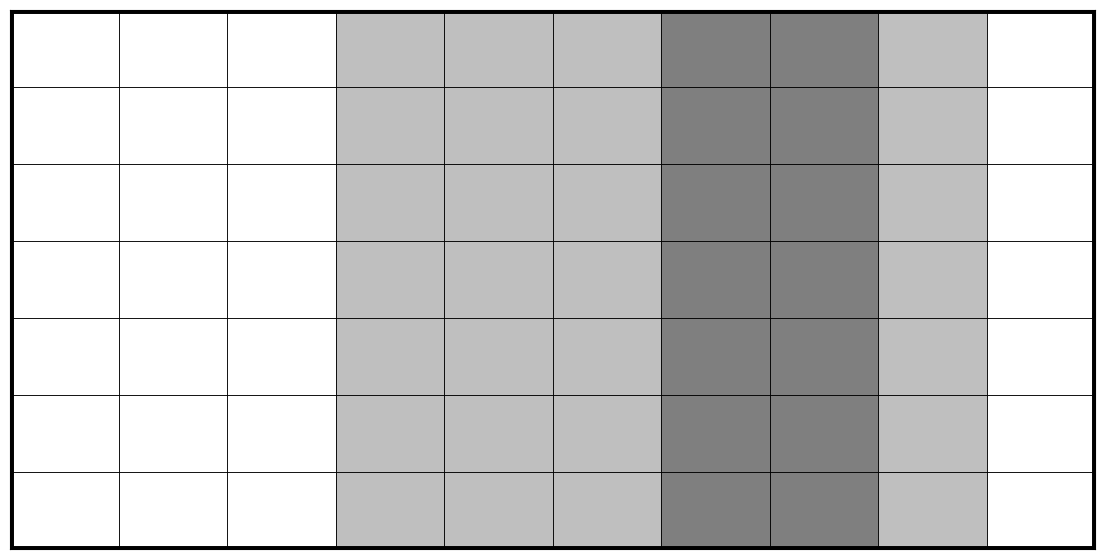

Reproduce this figure in Python. (Note: this script raises an exception after producing the figure.)
#!/usr/bin/env python3
# -*- coding: utf-8 -*-
"""
Practical for course 'Reinforcement Learning',
Leiden University, The Netherlands
2022
[redacted]
"""
import os
import numpy as np
import matplotlib.pyplot as plt
from matplotlib.patches import Rectangle,Circle,Arrow

class StochasticWindyGridworld:
    ''' Stochastic version of WindyGridworld 
        (Sutton & Barto, Example 6.5 at page 130, see http://incompleteideas.net/book/RLbook2020.pdf)
        Compared to the book version, the vertical wind is now stochastic, and only blows 80% of the times
    '''
    
    def __init__(self,initialize_model=True, name=''):
        self.height = 7
        self.width = 10
        self.reward_per_step = -1.0
        self.goal_reward = 35
        self.shape = (self.width, self.height)
        self.n_states = self.height * self.width
        self.n_actions = 4
        self.winds = (0,0,0,1,1,1,2,2,1,0)
        self.wind_blows_proportion = 0.8         
        self.action_effects = {
                0: (0, 1),  # up
                1: (1, 0),   # right
                2: (0, -1),   # down
                3: (-1, 0),  # left
                }
        self.initialize_model = initialize_model
        if initialize_model:
            self._construct_model()
        self.fig = None
        self.Q_labels = None
        self.arrows = None
        self.reset() # set agent to the start location
        self.name = name

        self.figures_dir = 'figures'

        if not os.path.isdir(self.figures_dir):
            os.makedirs(self.figures_dir)

    def reset(self):
        ''' set the agent back to the start location '''
        self.agent_location = np.array([0,3])
        s = self._location_to_state(self.agent_location)
        return s

    def set_location_from(self, state):
        self.agent_location = self._state_to_location(state)

    def step(self,a):
        ''' Forward the environment based on action a, really affecting the agent location  
        Returns the next state, the obtained reward, and a boolean whether the environment terminated '''
        self.agent_location += self.action_effects[a] # effect of action
        self.agent_location = np.clip(self.agent_location,(0,0),np.array(self.shape)-1) # bound within grid
        if np.random.rand() < self.wind_blows_proportion: # apply effect of wind
            self.agent_location[1] += self.winds[self.agent_location[0]] # effect of wind
        self.agent_location = np.clip(self.agent_location,(0,0),np.array(self.shape)-1) # bound within grid
        s_next = self._location_to_state(self.agent_location)    
        
        # Check reward and termination
        if np.all(self.agent_location == (7,3)):
            done = True
            r = self.goal_reward
        else:
            done = False
            r = self.reward_per_step
            
        return s_next, r, done  

    def model(self,s,a):
        ''' Returns vectors p(s'|s,a) and r(s,a,s') for given s and a.
        Only simulates, does not affect the current agent location '''
        if self.initialize_model:
            return self.p_sas[s,a], self.r_sas[s,a]
        else:
            raise ValueError("set initialize_model=True when creating Environment")
            

    def render(self,Q_sa=None,plot_optimal_policy=False,step_pause=0.001):
        ''' Plot the environment 
        if Q_sa is provided, it will also plot the Q(s,a) values for each action in each state
        if plot_optimal_policy=True, it will additionally add an arrow in each state to indicate the greedy action '''
        # Initialize figure
        if self.fig == None:
            self._initialize_plot()
            
        # Add Q-values to plot
        if Q_sa is not None:
            # Initialize labels
            if self.Q_labels is None:
                self._initialize_Q_labels()
            # Set correct values of labels
            for state in range(self.n_states):
                for action in range(self.n_actions):
                    self.Q_labels[state][action].set_text(np.round(Q_sa[state,action],1))

        # Add arrows of optimal policy
        if plot_optimal_policy and Q_sa is not None:
            self._plot_arrows(Q_sa)
            
        # Update agent location
        self.agent_circle.center = self.agent_location+0.5
            
        # Draw figure
        plt.pause(step_pause)    

    def _state_to_location(self,state):
        ''' bring a state index to an (x,y) location of the agent '''
        return np.array(np.unravel_index(state,self.shape))
    
    def _location_to_state(self,location):
        ''' bring an (x,y) location of the agent to a state index '''
        return np.ravel_multi_index(location,self.shape)
        
    def _construct_model(self):
        ''' Constructs full p(s'|s,a) and r(s,a,s') arrays
            Stores these in self.p_sas and self.r_sas '''
            
        # Initialize transition and reward functions
        p_sas = np.zeros((self.n_states,self.n_actions,self.n_states))
        r_sas = np.zeros((self.n_states,self.n_actions,self.n_states)) + self.reward_per_step 
        
        for s in range(self.n_states):
            for a in range(self.n_actions):
                s_location = self._state_to_location(s)  
                    
                # if s is terminal state make it a self-loop without rewards
                if np.all(s_location == (7,3)):
                    goal_state = self._location_to_state((7,3))
                    p_sas[s,a,goal_state] = 1.0 
                    r_sas[s,a,] = np.zeros(self.n_states)  
                    continue

                # check what happens if the wind blows:
                next_location_with_wind = np.copy(s_location) 
                next_location_with_wind += self.action_effects[a] # effect of action
                next_location_with_wind = np.clip(next_location_with_wind,(0,0),np.array(self.shape)-1) # bound within grid
                next_location_with_wind[1] += self.winds[next_location_with_wind[0]] # Apply effect of wind
                next_location_with_wind = np.clip(next_location_with_wind,(0,0),np.array(self.shape)-1) # bound within grid
                next_state_with_wind = self._location_to_state(next_location_with_wind)   
                
                # Update p_sas and r_sas
                p_sas[s,a,next_state_with_wind] += self.wind_blows_proportion
                if np.all(next_location_with_wind == (7,3)):
                    r_sas[s,a,next_state_with_wind]  = self.goal_reward
        
                # check what happens if the wind blows:
                next_location_without_wind = np.copy(s_location)
                next_location_without_wind += self.action_effects[a] # effect of action
                next_location_without_wind = np.clip(next_location_without_wind,(0,0),np.array(self.shape)-1) # bound within grid
                next_state_without_wind = self._location_to_state(next_location_without_wind)

                # Update p_sas and r_sas
                p_sas[s,a,next_state_without_wind] += (1-self.wind_blows_proportion)
                if np.all(next_location_without_wind == (7,3)):
                    r_sas[s,a,next_state_without_wind]  = self.goal_reward  

        self.p_sas = p_sas
        self.r_sas = r_sas
        return 

    def _initialize_plot(self):
        self.fig,self.ax = plt.subplots(figsize=(self.width+4, self.height))#figsize=(self.width, self.height+1)) # Start a new figure
        self.ax.set_xlim([0,self.width])
        self.ax.set_ylim([0,self.height]) 
        self.ax.axes.xaxis.set_visible(False)
        self.ax.axes.yaxis.set_visible(False)

        for x in range(self.width):
            for y in range(self.height):
                self.ax.add_patch(Rectangle((x, y),1,1, linewidth=0, facecolor='k',alpha=self.winds[x]/4))
                self.ax.add_patch(Rectangle((x, y),1,1, linewidth=0.5, edgecolor='k', fill=False))

        self.ax.axvline(0,0,self.height,linewidth=5,c='k')
        self.ax.axvline(self.width,0,self.height,linewidth=5,c='k')
        self.ax.axhline(0,0,self.width,linewidth=5,c='k')
        self.ax.axhline(self.height,0,self.width,linewidth=5,c='k')


        # Indicate start and goal state
        self.ax.add_patch(Rectangle((0.0, 3.0),1.0,1,0, linewidth=0, facecolor='r',alpha=0.2))
        self.ax.add_patch(Rectangle((7.0, 3.0),1.0,1,0, linewidth=0, facecolor='g',alpha=0.2))
        self.ax.text(0.05,3.75, 'S', fontsize=20, c='r')
        self.ax.text(7.05,3.75, 'G', fontsize=20, c='g')


        # Add agent
        self.agent_circle = Circle(self.agent_location+0.5,0.3)
        self.ax.add_patch(self.agent_circle)
        
    def _initialize_Q_labels(self):
        self.Q_labels = []
        for state in range(self.n_states):
            state_location = self._state_to_location(state)
            self.Q_labels.append([])
            for action in range(self.n_actions):
                plot_location = np.array(state_location) + 0.42 + 0.35 * np.array(self.action_effects[action])
                next_label = self.ax.text(plot_location[0],plot_location[1]+0.03,0.0,fontsize=8)
                self.Q_labels[state].append(next_label)

    def _plot_arrows(self,Q_sa):
        if self.arrows is not None: 
            for arrow in self.arrows:
                arrow.remove() # Clear all previous arrows
        self.arrows=[]
        for state in range(self.n_states):
            plot_location = np.array(self._state_to_location(state)) + 0.5
            max_actions = full_argmax(Q_sa[state])
            for max_action in max_actions:
                new_arrow = arrow = Arrow(plot_location[0],plot_location[1],self.action_effects[max_action][0]*0.2,
                                          self.action_effects[max_action][1]*0.2, width=0.05,color='k')
                ax_arrow = self.ax.add_patch(new_arrow)
                self.arrows.append(ax_arrow)

    def save_as_image(self, iteration):
        self.fig.savefig(f'{self.figures_dir}/{self.name}_iteration-{iteration}')

def full_argmax(x):
    ''' Own variant of np.argmax, since np.argmax only returns the first occurence of the max '''
    return np.where(x == np.max(x))[0]            

def test():
    # Hyperparameters
    n_test_steps = 25
    step_pause = 0.5
    
    # Initialize environment and Q-array
    env = StochasticWindyGridworld()
    s = env.reset()
    Q_sa = np.zeros((env.n_states,env.n_actions)) # Q-value array of flat zeros

    # Test
    for t in range(n_test_steps):
        a = np.random.randint(4) # sample random action    
        s_next,r,done = env.step(a) # execute action in the environment
        p_sas,r_sas = env.model(s,a)
        print("State {}, Action {}, Reward {}, Next state {}, p(s'|s,a) {}, r(s,a,s') {}".format(s,a,r,s_next,p_sas,r_sas))
        env.render(Q_sa=Q_sa,plot_optimal_policy=False,step_pause=step_pause) # display the environment
        s = s_next
    
if __name__ == '__main__':
    test()
